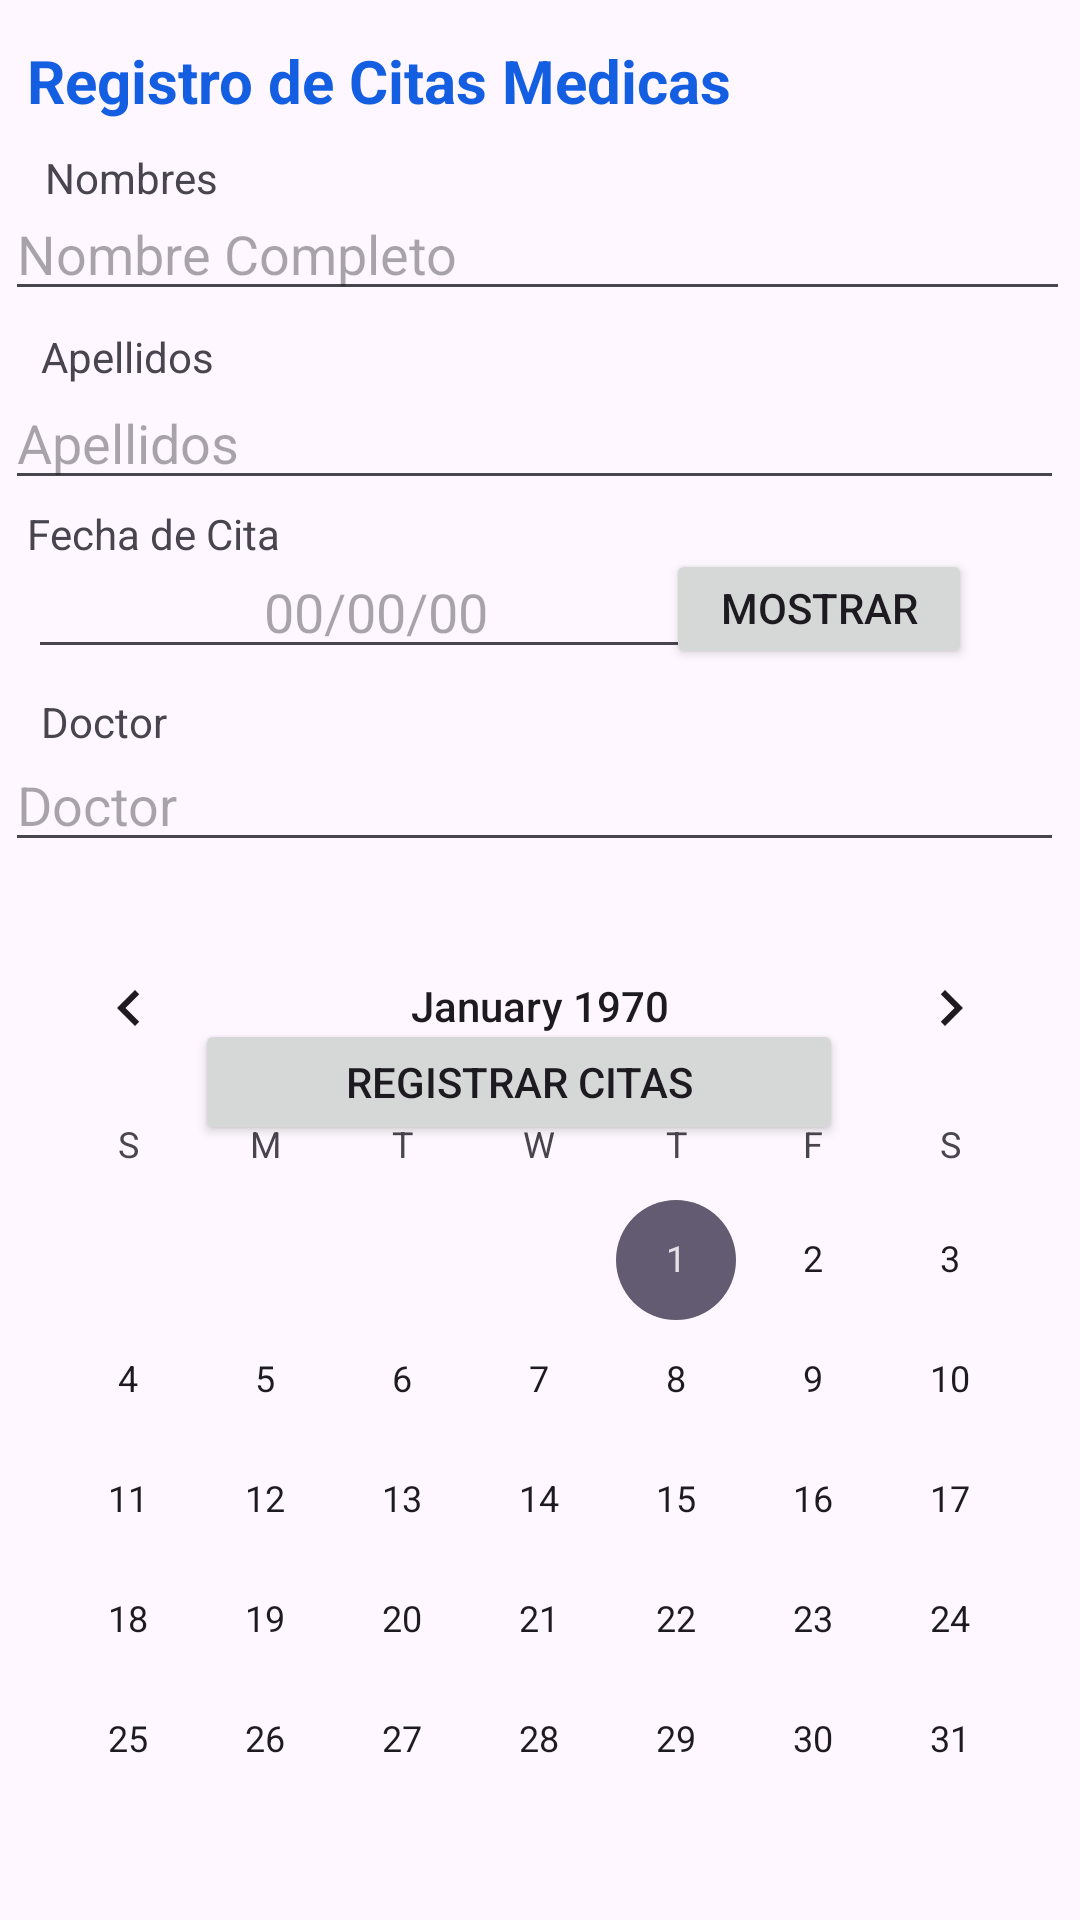

Produce the Android XML layout that renders to this screen, including the resource entries it uses.
<!-- AndroidManifest.xml: application theme Theme.AplicativoAdministradoryPersonalMedico -->
<!-- res/layout/mockup6.xml -->
<?xml version="1.0" encoding="utf-8"?>
<androidx.constraintlayout.widget.ConstraintLayout
    xmlns:android="http://schemas.android.com/apk/res/android"
    xmlns:tools="http://schemas.android.com/tools"
    xmlns:app="http://schemas.android.com/apk/res-auto"
    android:id="@+id/main"
    android:layout_width="match_parent"
    android:layout_height="match_parent"
    tools:context=".RegistroPersonalMedico">

    <TextView
        android:id="@+id/textView"
        android:layout_width="wrap_content"
        android:layout_height="wrap_content"
        android:text="Registro de Citas Medicas"
        android:textColor="#145EE2"
        android:textSize="20sp"
        android:textStyle="bold"
        app:layout_constraintBottom_toBottomOf="parent"
        app:layout_constraintEnd_toEndOf="parent"
        app:layout_constraintHorizontal_bias="0.072"
        app:layout_constraintStart_toStartOf="parent"
        app:layout_constraintTop_toTopOf="parent"
        app:layout_constraintVertical_bias="0.022" />

    <EditText
        android:id="@+id/editTextText2"
        android:layout_width="355dp"
        android:layout_height="38dp"
        android:ems="10"
        android:hint="Nombre Completo"
        android:inputType="text"
        app:layout_constraintBottom_toBottomOf="parent"
        app:layout_constraintEnd_toEndOf="parent"
        app:layout_constraintHorizontal_bias="0.321"
        app:layout_constraintStart_toStartOf="parent"
        app:layout_constraintTop_toTopOf="parent"
        app:layout_constraintVertical_bias="0.109" />

    <TextView
        android:id="@+id/textView3"
        android:layout_width="wrap_content"
        android:layout_height="wrap_content"
        android:text="Nombres"
        app:layout_constraintBottom_toBottomOf="parent"
        app:layout_constraintEnd_toEndOf="parent"
        app:layout_constraintHorizontal_bias="0.05"
        app:layout_constraintStart_toStartOf="parent"
        app:layout_constraintTop_toTopOf="parent"
        app:layout_constraintVertical_bias="0.08" />

    <Button
        android:id="@+id/button9"
        android:layout_width="216dp"
        android:layout_height="42dp"
        android:text="Registrar Citas"
        app:layout_constraintBottom_toBottomOf="parent"
        app:layout_constraintEnd_toEndOf="parent"
        app:layout_constraintHorizontal_bias="0.451"
        app:layout_constraintStart_toStartOf="parent"
        app:layout_constraintTop_toTopOf="parent"
        app:layout_constraintVertical_bias="0.568" />

    <EditText
        android:id="@+id/editTextText5"
        android:layout_width="353dp"
        android:layout_height="41dp"
        android:ems="10"
        android:hint="Apellidos"
        android:inputType="text"
        app:layout_constraintBottom_toBottomOf="parent"
        app:layout_constraintEnd_toEndOf="parent"
        app:layout_constraintHorizontal_bias="0.224"
        app:layout_constraintStart_toStartOf="parent"
        app:layout_constraintTop_toTopOf="parent"
        app:layout_constraintVertical_bias="0.21" />

    <TextView
        android:id="@+id/textView9"
        android:layout_width="wrap_content"
        android:layout_height="wrap_content"
        android:text="Apellidos"
        app:layout_constraintBottom_toBottomOf="parent"
        app:layout_constraintEnd_toEndOf="parent"
        app:layout_constraintHorizontal_bias="0.045"
        app:layout_constraintStart_toStartOf="parent"
        app:layout_constraintTop_toTopOf="parent"
        app:layout_constraintVertical_bias="0.176" />

    <EditText
        android:id="@+id/inputAppointmentDate"
        android:layout_width="232dp"
        android:layout_height="41dp"
        android:hint="00/00/00"
        android:inputType="text"
        android:textAlignment="center"
        app:layout_constraintBottom_toBottomOf="parent"
        app:layout_constraintEnd_toEndOf="parent"
        app:layout_constraintHorizontal_bias="0.072"
        app:layout_constraintStart_toStartOf="parent"
        app:layout_constraintTop_toTopOf="parent"
        app:layout_constraintVertical_bias="0.304" />

    <Button
        android:id="@+id/buttonCalendar"
        android:layout_width="102dp"
        android:layout_height="40dp"
        android:text="Mostrar Calendario"
        app:layout_constraintBottom_toBottomOf="parent"
        app:layout_constraintEnd_toEndOf="parent"
        app:layout_constraintHorizontal_bias="0.86"
        app:layout_constraintStart_toStartOf="parent"
        app:layout_constraintTop_toTopOf="parent"
        app:layout_constraintVertical_bias="0.305" />

    <TextView
        android:id="@+id/textView4"
        android:layout_width="wrap_content"
        android:layout_height="wrap_content"
        android:text="Fecha de Cita"
        app:layout_constraintBottom_toBottomOf="parent"
        app:layout_constraintEnd_toEndOf="parent"
        app:layout_constraintHorizontal_bias="0.033"
        app:layout_constraintStart_toStartOf="parent"
        app:layout_constraintTop_toTopOf="parent"
        app:layout_constraintVertical_bias="0.271" />

    <TextView
        android:id="@+id/textView6"
        android:layout_width="wrap_content"
        android:layout_height="wrap_content"
        android:text="Doctor"
        app:layout_constraintBottom_toBottomOf="parent"
        app:layout_constraintEnd_toEndOf="parent"
        app:layout_constraintHorizontal_bias="0.043"
        app:layout_constraintStart_toStartOf="parent"
        app:layout_constraintTop_toTopOf="parent"
        app:layout_constraintVertical_bias="0.372" />

    <EditText
        android:id="@+id/editTextText4"
        android:layout_width="353dp"
        android:layout_height="41dp"
        android:ems="10"
        android:hint="Doctor"
        android:inputType="text"
        app:layout_constraintBottom_toBottomOf="parent"
        app:layout_constraintEnd_toEndOf="parent"
        app:layout_constraintHorizontal_bias="0.224"
        app:layout_constraintStart_toStartOf="parent"
        app:layout_constraintTop_toTopOf="parent"
        app:layout_constraintVertical_bias="0.411" />

    <CalendarView
        android:id="@+id/calendarView2"
        android:layout_width="match_parent"
        android:layout_height="wrap_content"
        app:layout_constraintBottom_toBottomOf="parent"
        app:layout_constraintEnd_toEndOf="parent"
        tools:visibility="gone" />

</androidx.constraintlayout.widget.ConstraintLayout>
<!-- resources referenced by this layout -->
<resources>
  <style name="Theme.AplicativoAdministradoryPersonalMedico" parent="Base.Theme.AplicativoAdministradoryPersonalMedico" />
  <style name="Base.Theme.AplicativoAdministradoryPersonalMedico" parent="Theme.Material3.DayNight.NoActionBar">
          
          
      </style>
</resources>
